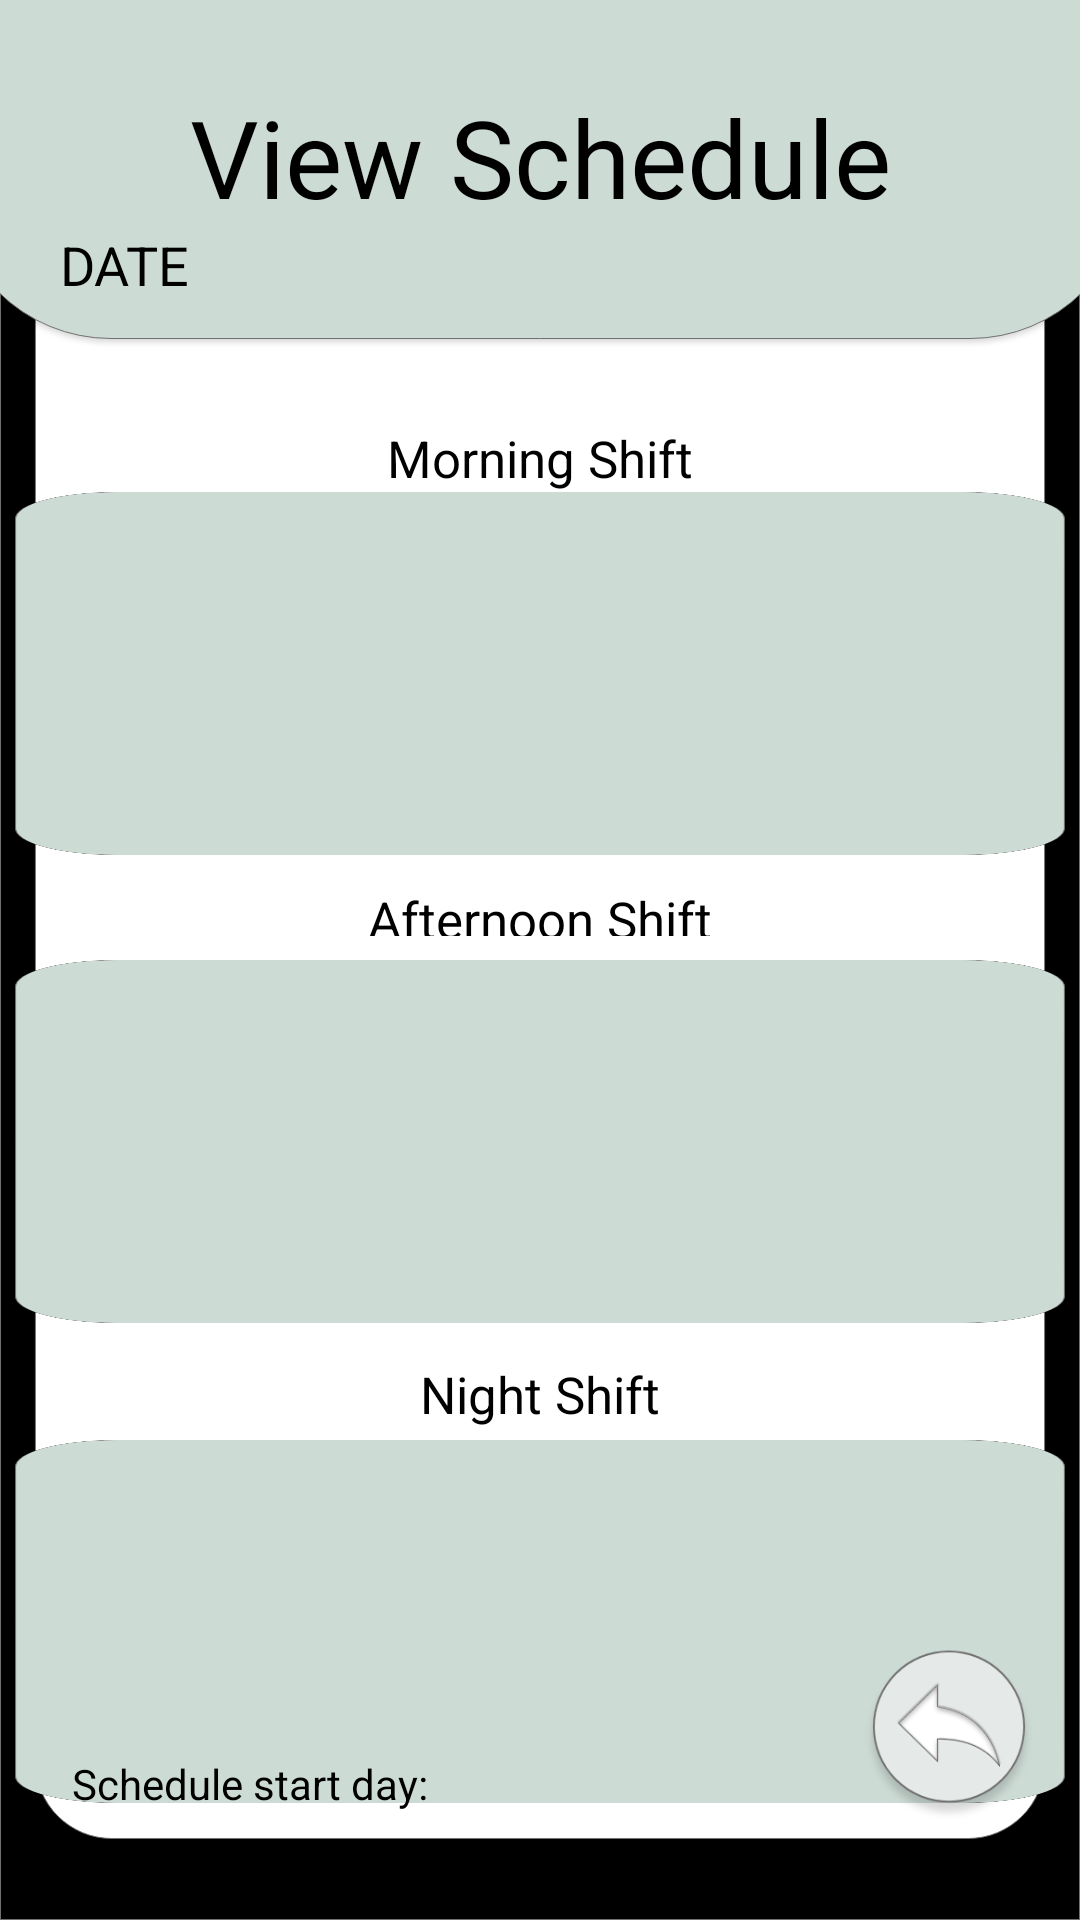

Layout XML and referenced resources for this Android screen:
<!-- AndroidManifest.xml: application theme Theme.Texn_Logism_Login -->
<!-- res/layout/schedule_form.xml -->
<?xml version="1.0" encoding="utf-8"?>
<androidx.constraintlayout.widget.ConstraintLayout xmlns:android="http://schemas.android.com/apk/res/android"
    xmlns:app="http://schemas.android.com/apk/res-auto"
    xmlns:tools="http://schemas.android.com/tools"
    android:layout_width="match_parent"
    android:layout_height="match_parent"
    android:background="@drawable/background_form">

    <ListView
        android:id="@+id/morninglist"
        android:layout_width="350dp"
        android:layout_height="121dp"
        android:layout_marginTop="164dp"
        android:background="@drawable/frame"
        android:clickable="true"
        app:layout_constraintEnd_toEndOf="parent"
        app:layout_constraintHorizontal_bias="0.491"
        app:layout_constraintStart_toStartOf="parent"
        app:layout_constraintTop_toTopOf="parent">

    </ListView>

    <ListView
        android:id="@+id/afternoonlist"
        android:layout_width="350dp"
        android:layout_height="121dp"
        android:layout_marginTop="320dp"
        android:background="@drawable/frame"
        android:clickable="true"
        app:layout_constraintEnd_toEndOf="parent"
        app:layout_constraintHorizontal_bias="0.491"
        app:layout_constraintStart_toStartOf="parent"
        app:layout_constraintTop_toTopOf="parent">

    </ListView>

    <ListView
        android:id="@+id/nightlist"
        android:layout_width="350dp"
        android:layout_height="121dp"
        android:layout_marginTop="480dp"
        android:background="@drawable/frame"
        android:clickable="true"
        app:layout_constraintEnd_toEndOf="parent"
        app:layout_constraintHorizontal_bias="0.491"
        app:layout_constraintStart_toStartOf="parent"
        app:layout_constraintTop_toTopOf="parent" />

    <Button
        android:id="@+id/button_back"
        android:layout_width="60dp"
        android:layout_height="60dp"

        android:background="@drawable/button_back"
        app:layout_constraintBottom_toBottomOf="parent"
        app:layout_constraintEnd_toEndOf="parent"
        app:layout_constraintHorizontal_bias="0.954"
        app:layout_constraintStart_toStartOf="parent"
        app:layout_constraintTop_toTopOf="parent"
        app:layout_constraintVertical_bias="0.946" />

    <TextView
        android:id="@+id/dateView"

        android:layout_width="72dp"
        android:layout_height="52dp"
        android:layout_marginTop="76dp"
        android:text="DATE"
        android:textColor="@color/black"
        android:textSize="18sp"
        app:layout_constraintEnd_toEndOf="parent"
        app:layout_constraintHorizontal_bias="0.069"
        app:layout_constraintStart_toStartOf="parent"
        app:layout_constraintTop_toTopOf="parent" />

    <TextView
        android:id="@+id/startingDayTemplate"
        android:layout_width="wrap_content"
        android:layout_height="wrap_content"
        android:layout_marginStart="24dp"
        android:layout_marginLeft="24dp"
        android:layout_marginBottom="36dp"
        android:text="Schedule start day:"
        android:textColor="@color/black"
        app:layout_constraintBottom_toBottomOf="parent"
        app:layout_constraintStart_toStartOf="parent" />

    <TextView
        android:id="@+id/startingDate"
        android:layout_width="125dp"
        android:layout_height="26dp"
        android:layout_marginStart="8dp"
        android:layout_marginLeft="8dp"
        android:layout_marginBottom="28dp"
        android:textColor="@color/black"
        app:layout_constraintBottom_toBottomOf="parent"
        app:layout_constraintStart_toEndOf="@+id/startingDayTemplate" />

    <TextView
        android:id="@+id/AfternoonShift"
        android:layout_width="wrap_content"
        android:layout_height="17dp"
        android:layout_marginBottom="8dp"
        android:text="Afternoon Shift"
        android:textColor="@color/black"
        android:textSize="17sp"
        app:layout_constraintBottom_toTopOf="@+id/afternoonlist"
        app:layout_constraintEnd_toEndOf="parent"
        app:layout_constraintStart_toStartOf="parent" />

    <TextView
        android:id="@+id/NightView"
        android:layout_width="wrap_content"
        android:layout_height="wrap_content"
        android:layout_marginBottom="4dp"
        android:text="Night Shift"
        android:textColor="@color/black"
        android:textSize="17sp"
        app:layout_constraintBottom_toTopOf="@+id/nightlist"
        app:layout_constraintEnd_toEndOf="parent"
        app:layout_constraintStart_toStartOf="parent" />

    <TextView
        android:id="@+id/textView3"
        android:layout_width="wrap_content"
        android:layout_height="wrap_content"
        android:layout_marginTop="28dp"
        android:text="View Schedule"
        android:textColor="@color/black"
        android:textSize="36sp"
        app:layout_constraintEnd_toEndOf="parent"
        app:layout_constraintHorizontal_bias="0.502"
        app:layout_constraintStart_toStartOf="parent"
        app:layout_constraintTop_toTopOf="parent" />

    <TextView
        android:id="@+id/MorningShift"
        android:layout_width="wrap_content"
        android:layout_height="wrap_content"
        android:text="Morning Shift"
        android:textColor="@color/black"
        android:textSize="17sp"
        app:layout_constraintBottom_toTopOf="@+id/morninglist"
        app:layout_constraintEnd_toEndOf="parent"
        app:layout_constraintStart_toStartOf="parent" />

</androidx.constraintlayout.widget.ConstraintLayout>
<!-- resources referenced by this layout -->
<resources>
  <!-- drawable background_form: png bitmap (drawable-v24, 17864 bytes) -->
  <!-- drawable button_back (drawable) -->
  <?xml version="1.0" encoding="utf-8"?>
  <selector xmlns:android="http://schemas.android.com/apk/res/android">
      <item android:drawable="@drawable/back_pressed"
          android:state_pressed="true" />
      <item android:drawable="@drawable/back" />
  </selector>
  <!-- drawable frame: png bitmap (drawable-v24, 15138 bytes) -->
  <style name="Theme.Texn_Logism_Login" parent="Theme.AppCompat.Light.NoActionBar">
          
          <item name="colorPrimary">@color/purple_500</item>
          <item name="colorPrimaryVariant">@color/purple_700</item>
          <item name="colorOnPrimary">@color/white</item>
          
          <item name="colorSecondary">@color/teal_200</item>
          <item name="colorSecondaryVariant">@color/teal_700</item>
          <item name="colorOnSecondary">@color/black</item>
          
          <item name="android:statusBarColor" tools:targetApi="l">?attr/colorPrimaryVariant</item>
          
      </style>
  <!-- drawable back_pressed: png bitmap (drawable-v24, 15148 bytes) -->
  <!-- drawable back: png bitmap (drawable-v24, 15653 bytes) -->
  <!-- not gathered from this repository: default colours our renderer supplied (Android Studio template values) -->
  <color name="purple_500">#FF6200EE</color>
  <color name="purple_700">#FF3700B3</color>
  <color name="teal_200">#FF03DAC5</color>
  <color name="teal_700">#FF018786</color>
  <color name="black">#FF000000</color>
  <color name="white">#FFFFFFFF</color>
</resources>
